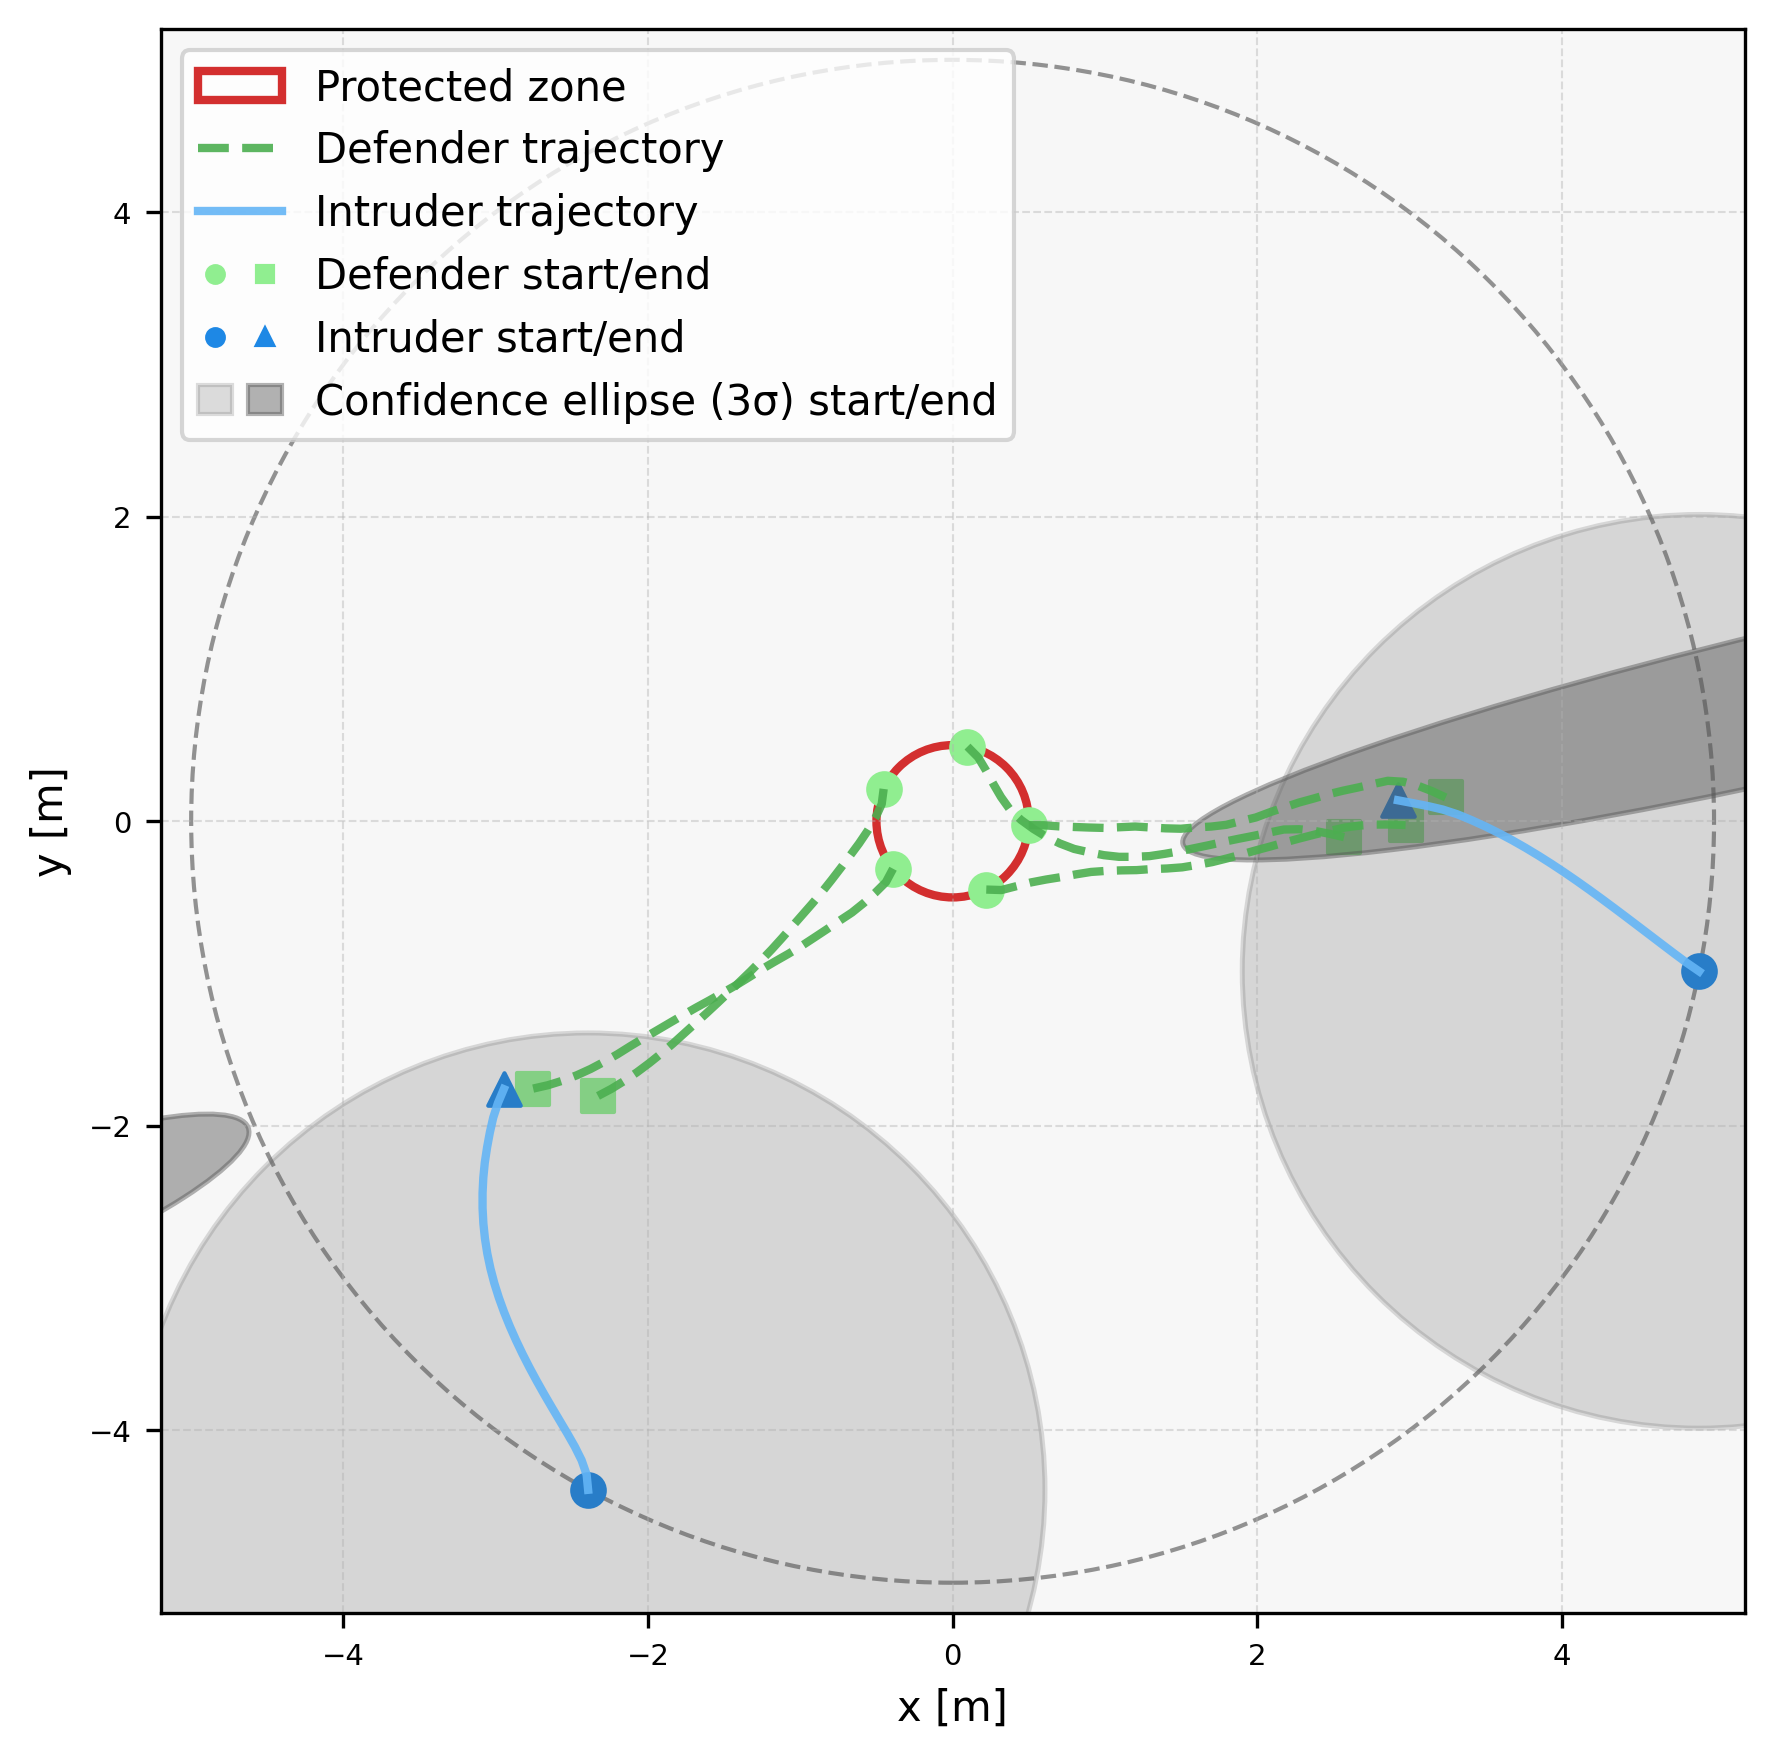

The table this chart was drawn from, first rows:
episode, step, category, entity_type, entity_index, x, y, ellipse_width, ellipse_height, ellipse_angle_deg, time, captured, frame_phase, sticky_breach
2, 0, agent, defender, 0, 0.4993, -0.02583, , , , 0.0, 0, native_pre_step, 0
2, 0, agent, defender, 1, 0.09777, 0.4903, , , , 0.0, 0, native_pre_step, 0
2, 0, agent, defender, 2, -0.4527, 0.2123, , , , 0.0, 0, native_pre_step, 0
2, 0, agent, defender, 3, -0.391, -0.3116, , , , 0.0, 0, native_pre_step, 0
2, 0, agent, defender, 4, 0.2211, -0.4485, , , , 0.0, 0, native_pre_step, 0
2, 0, agent, intruder, 0, -2.393, -4.39, , , , 0.0, 0, native_pre_step, 0
2, 0, agent, intruder, 1, 4.902, -0.9853, , , , 0.0, 0, native_pre_step, 0
2, 0, ellipse, intruder, 0, -2.393, -4.39, 6.0, 6.0, 90.0, 0.0, 0, native_pre_step, 0
2, 0, ellipse, intruder, 1, 4.902, -0.9853, 6.0, 6.0, 90.0, 0.0, 0, native_pre_step, 0
2, 1, agent, defender, 0, 0.5993, -0.02627, , , , 0.1, 0, native_pre_step, 0
2, 1, agent, defender, 1, 0.1681, 0.4193, , , , 0.1, 0, native_pre_step, 0
2, 1, agent, defender, 2, -0.4656, 0.1132, , , , 0.1, 0, native_pre_step, 0
2, 1, agent, defender, 3, -0.4381, -0.3999, , , , 0.1, 0, native_pre_step, 0
2, 1, agent, defender, 4, 0.321, -0.4516, , , , 0.1, 0, native_pre_step, 0
2, 1, agent, intruder, 0, -2.403, -4.29, , , , 0.1, 0, native_pre_step, 0
2, 1, agent, intruder, 1, 4.82, -0.9286, , , , 0.1, 0, native_pre_step, 0
2, 1, ellipse, intruder, 0, -2.574, -4.636, 5.683, 4.067, 60.85, 0.1, 0, native_pre_step, 0
2, 1, ellipse, intruder, 1, 4.845, -0.7716, 6.036, 3.998, 169.2, 0.1, 0, native_pre_step, 0
2, 2, agent, defender, 0, 0.6991, -0.03363, , , , 0.2, 0, native_pre_step, 0
2, 2, agent, defender, 1, 0.2196, 0.3335, , , , 0.2, 0, native_pre_step, 0
2, 2, agent, defender, 2, -0.5068, 0.0221, , , , 0.2, 0, native_pre_step, 0
2, 2, agent, defender, 3, -0.509, -0.4703, , , , 0.2, 0, native_pre_step, 0
2, 2, agent, defender, 4, 0.4179, -0.4265, , , , 0.2, 0, native_pre_step, 0
2, 2, agent, intruder, 0, -2.436, -4.196, , , , 0.2, 0, native_pre_step, 0
2, 2, agent, intruder, 1, 4.739, -0.869, , , , 0.2, 0, native_pre_step, 0
2, 2, ellipse, intruder, 0, -2.625, -4.762, 5.449, 3.32, 58.84, 0.2, 0, native_pre_step, 0
2, 2, ellipse, intruder, 1, 4.853, -1.161, 5.872, 3.328, 166.6, 0.2, 0, native_pre_step, 0
2, 3, agent, defender, 0, 0.799, -0.03755, , , , 0.3, 0, native_pre_step, 0
2, 3, agent, defender, 1, 0.2673, 0.2457, , , , 0.3, 0, native_pre_step, 0
2, 3, agent, defender, 2, -0.5586, -0.06345, , , , 0.3, 0, native_pre_step, 0
2, 3, agent, defender, 3, -0.5835, -0.537, , , , 0.3, 0, native_pre_step, 0
2, 3, agent, defender, 4, 0.5147, -0.4015, , , , 0.3, 0, native_pre_step, 0
2, 3, agent, intruder, 0, -2.481, -4.106, , , , 0.3, 0, native_pre_step, 0
2, 3, agent, intruder, 1, 4.66, -0.8086, , , , 0.3, 0, native_pre_step, 0
2, 3, ellipse, intruder, 0, -2.822, -4.547, 5.758, 2.814, 57.72, 0.3, 0, native_pre_step, 0
2, 3, ellipse, intruder, 1, 4.789, -1.106, 5.9, 2.874, 166.9, 0.3, 0, native_pre_step, 0
2, 4, agent, defender, 0, 0.8989, -0.0412, , , , 0.4, 0, native_pre_step, 0
2, 4, agent, defender, 1, 0.3178, 0.1593, , , , 0.4, 0, native_pre_step, 0
2, 4, agent, defender, 2, -0.6146, -0.1463, , , , 0.4, 0, native_pre_step, 0
2, 4, agent, defender, 3, -0.6615, -0.5997, , , , 0.4, 0, native_pre_step, 0
2, 4, agent, defender, 4, 0.6129, -0.3827, , , , 0.4, 0, native_pre_step, 0
2, 4, agent, intruder, 0, -2.53, -4.02, , , , 0.4, 0, native_pre_step, 0
2, 4, agent, intruder, 1, 4.58, -0.7481, , , , 0.4, 0, native_pre_step, 0
2, 4, ellipse, intruder, 0, -2.32, -4.905, 5.34, 2.549, 61.58, 0.4, 0, native_pre_step, 0
2, 4, ellipse, intruder, 1, 4.833, -0.9177, 5.953, 2.576, 169.1, 0.4, 0, native_pre_step, 0
2, 5, agent, defender, 0, 0.9989, -0.04377, , , , 0.5, 0, native_pre_step, 0
2, 5, agent, defender, 1, 0.3758, 0.07791, , , , 0.5, 0, native_pre_step, 0
2, 5, agent, defender, 2, -0.6743, -0.2265, , , , 0.5, 0, native_pre_step, 0
2, 5, agent, defender, 3, -0.745, -0.6547, , , , 0.5, 0, native_pre_step, 0
2, 5, agent, defender, 4, 0.7116, -0.3669, , , , 0.5, 0, native_pre_step, 0
2, 5, agent, intruder, 0, -2.581, -3.934, , , , 0.5, 0, native_pre_step, 0
2, 5, agent, intruder, 1, 4.5, -0.6876, , , , 0.5, 0, native_pre_step, 0
2, 5, ellipse, intruder, 0, -2.49, -4.809, 5.47, 2.391, 59.54, 0.5, 0, native_pre_step, 0
2, 5, ellipse, intruder, 1, 4.853, -0.9566, 5.959, 2.39, 169.1, 0.5, 0, native_pre_step, 0
2, 6, agent, defender, 0, 1.099, -0.0391, , , , 0.6, 0, native_pre_step, 0
2, 6, agent, defender, 1, 0.4486, 0.009322, , , , 0.6, 0, native_pre_step, 0
2, 6, agent, defender, 2, -0.7343, -0.3065, , , , 0.6, 0, native_pre_step, 0
2, 6, agent, defender, 3, -0.8279, -0.7106, , , , 0.6, 0, native_pre_step, 0
2, 6, agent, defender, 4, 0.81, -0.3486, , , , 0.6, 0, native_pre_step, 0
2, 6, agent, intruder, 0, -2.632, -3.848, , , , 0.6, 0, native_pre_step, 0
... 208 more rows
